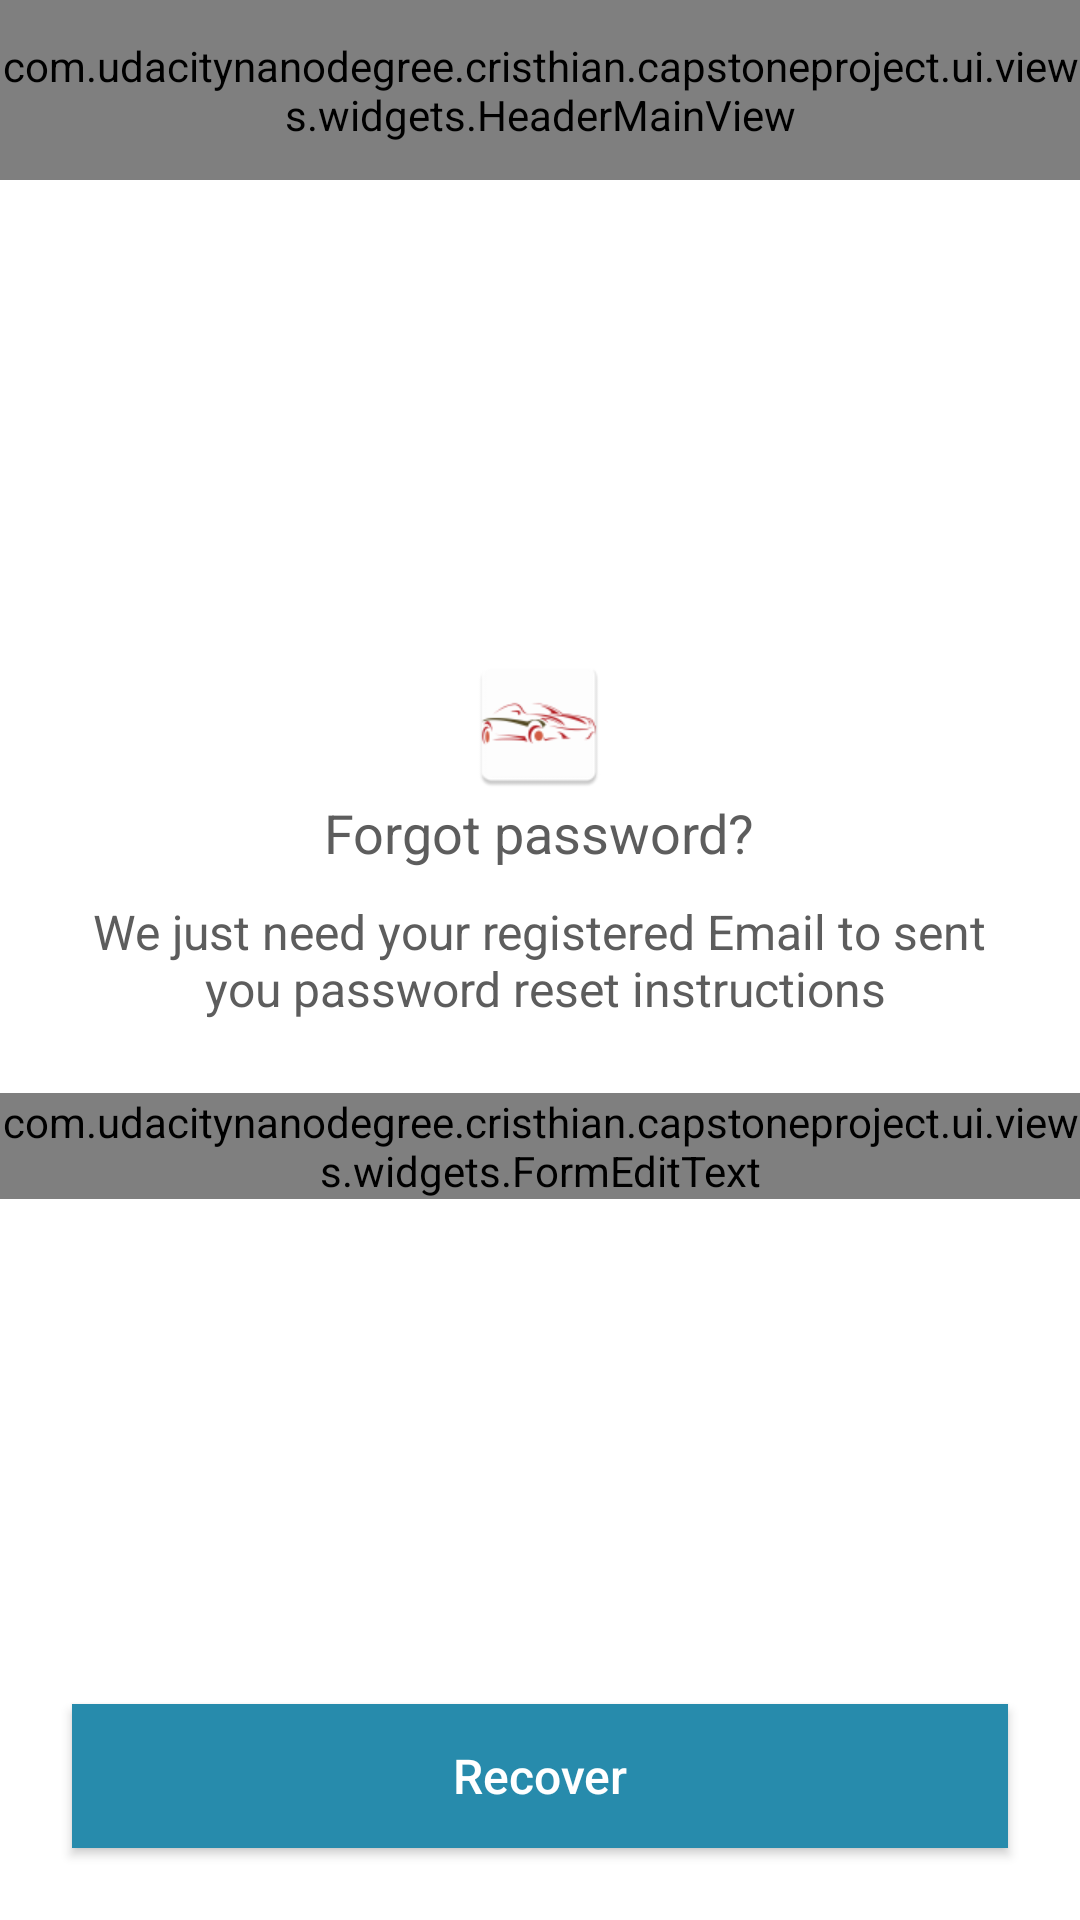

Write the Android layout XML for this screen, with the resource values it uses.
<!-- AndroidManifest.xml: application theme Theme.Transparent -->
<!-- res/layout/fragment_recover_password.xml -->
<?xml version="1.0" encoding="utf-8"?>
<layout xmlns:android="http://schemas.android.com/apk/res/android"
    xmlns:app="http://schemas.android.com/apk/res-auto">

    <data>

        <variable
            name="viewModel"
            type="com.udacitynanodegree.cristhian.capstoneproject.ui.viewmodel.account.RecoverPasswordViewModel" />
    </data>

    <RelativeLayout
        android:layout_width="match_parent"
        android:layout_height="match_parent"
        android:background="@color/white"
        android:gravity="center"
        android:orientation="vertical">

        <com.udacitynanodegree.cristhian.capstoneproject.ui.views.widgets.HeaderMainView
            android:id="@+id/headerMainView_recover_password"
            android:layout_width="match_parent"
            android:layout_height="@dimen/height_header_main"
            app:icon_left_toolbar="@drawable/ic_white_back"
            app:title_toolbar="@string/copy.register_recover_toolbar_title" />

        <TextView
            android:id="@+id/textView_forgot_password_label"
            android:layout_width="wrap_content"
            android:layout_height="wrap_content"
            android:layout_above="@+id/textView_forgot_password_message"
            android:layout_centerHorizontal="true"
            android:drawableTop="@drawable/img_splash_logo"
            android:gravity="center"
            android:maxLines="1"
            android:padding="@dimen/spacing_medium"
            android:text="@string/copy.forgot_password_label"
            android:textColor="@color/gray_mid"
            android:textSize="@dimen/font_xlarge"
            app:font="@{`bold`}" />

        <TextView
            android:id="@+id/textView_forgot_password_message"
            android:layout_width="wrap_content"
            android:layout_height="wrap_content"
            android:layout_centerHorizontal="true"
            android:layout_centerVertical="true"
            android:gravity="center"
            android:maxLines="2"
            android:text="@string/copy.forgot_password_message"
            android:textColor="@color/gray_mid"
            android:textSize="@dimen/font_large"
            app:font="@{`regular`}" />

        <com.udacitynanodegree.cristhian.capstoneproject.ui.views.widgets.FormEditText
            android:id="@+id/editText_email"
            style="@style/style_edit_text_form_custom"
            android:layout_width="match_parent"
            android:layout_height="wrap_content"
            android:layout_below="@+id/textView_forgot_password_message"
            android:layout_marginTop="@dimen/spacing_xlarge"
            app:drawableStart="@drawable/ic_perm_identity_black"
            app:hint="@string/copy.register_hint_email"
            app:inputType="email"
            app:textLimit="50" />

        <Button
            android:id="@+id/button_recover_password"
            style="@style/style_primary_button"
            android:layout_width="match_parent"
            android:layout_height="wrap_content"
            android:layout_alignParentBottom="true"
            android:layout_marginBottom="@dimen/spacing_xlarge"
            android:layout_marginEnd="@dimen/spacing_xlarge"
            android:layout_marginLeft="@dimen/spacing_xlarge"
            android:layout_marginRight="@dimen/spacing_xlarge"
            android:layout_marginStart="@dimen/spacing_xlarge"
            android:onClick="@{viewModel.recoverPassword}"
            android:text="@string/copy.register_recover_password" />

    </RelativeLayout>
</layout>
<!-- resources referenced by this layout -->
<resources>
  <color name="gray_mid">#5D5D5D</color>
  <color name="white">#FFFFFF</color>
  <dimen name="font_large">16sp</dimen>
  <dimen name="font_xlarge">18sp</dimen>
  <dimen name="height_header_main">60dp</dimen>
  <dimen name="spacing_medium">10dp</dimen>
  <dimen name="spacing_xlarge">17dp</dimen>
  <!-- drawable ic_white_back (drawable) -->
  <vector xmlns:android="http://schemas.android.com/apk/res/android"
          android:width="27dp"
          android:height="27dp"
          android:viewportWidth="27.0"
          android:viewportHeight="27.0">
      <path
          android:pathData="M22.5,11.88l-13.5,0l5.625,-6.48l-1.125,-1.08l-9,8.64l9,8.64l1.125,-1.08l-5.625,-6.48l13.5,0z"
          android:strokeWidth="1"
          android:fillColor="#FFFFFF"
          android:strokeColor="#00000000"/>
  </vector>
  <!-- drawable img_splash_logo: png bitmap (drawable-hdpi, 2316 bytes) -->
  <string name="copy.forgot_password_label">Forgot password?</string>
  <string name="copy.forgot_password_message">We just need your registered Email to sent\n you password reset instructions</string>
  <string name="copy.register_hint_email">E-mail address</string>
  <string name="copy.register_recover_password">Recover</string>
  <string name="copy.register_recover_toolbar_title">Recover Password</string>
  <style name="style_edit_text_form_custom">
          <item name="android:layout_width">match_parent</item>
          <item name="android:layout_height">wrap_content</item>
          <item name="android:textSize">@dimen/font_small</item>
          <item name="android:textColor">@color/edittext_color</item>
          <item name="android:textColorHint">@color/gray_light_third</item>
          <item name="android:imeOptions">actionNext</item>
      </style>
  <style name="style_primary_button">
          <item name="android:textSize">@dimen/font_large</item>
          <item name="android:textColor">@android:color/white</item>
          <item name="android:background">@drawable/bg_button_blue_primary</item>
          <item name="android:textAllCaps">false</item>
          <item name="android:filterTouchesWhenObscured">true</item>
          <item name="android:gravity">center</item>
      </style>
  <style name="Theme.Transparent" parent="Theme.AppCompat.Light.NoActionBar">
          <item name="android:windowIsTranslucent">true</item>
          <item name="android:windowBackground">@android:color/transparent</item>
          <item name="android:windowContentOverlay">@null</item>
          <item name="android:windowNoTitle">true</item>
          <item name="android:backgroundDimEnabled">false</item>
          <item name="android:windowFullscreen">true</item>
          <item name="android:windowActionBar">false</item>
          <item name="android:soundEffectsEnabled">false</item>
      </style>
  <dimen name="font_small">12sp</dimen>
  <color name="gray_light_third">#BEBEBE</color>
  <!-- drawable bg_button_blue_primary (drawable) -->
  <?xml version="1.0" encoding="utf-8"?>
  <selector xmlns:android="http://schemas.android.com/apk/res/android">
      <item android:state_pressed="true">
          <shape android:shape="rectangle">
              <solid android:color="@color/blue_secondary" />
          </shape>
      </item>
      <item android:state_focused="true">
          <shape android:shape="rectangle">
              <solid android:color="@color/blue_primary" />
              <corners android:radius="@dimen/spacing_xxxxlarge" />
          </shape>
      </item>
      <item android:state_enabled="false">
          <shape android:shape="rectangle">
              <solid android:color="@color/gray_disable" />
              <corners android:radius="@dimen/spacing_xxxxlarge" />
          </shape>
      </item>
      <item>
          <shape android:shape="rectangle">
              <solid android:color="@color/blue_primary" />
          </shape>
      </item>
  </selector>
  <color name="blue_secondary">#44B8DB</color>
  <color name="blue_primary">#278BAC</color>
  <dimen name="spacing_xxxxlarge">40dp</dimen>
  <color name="gray_disable">#D8D8D8</color>
</resources>
